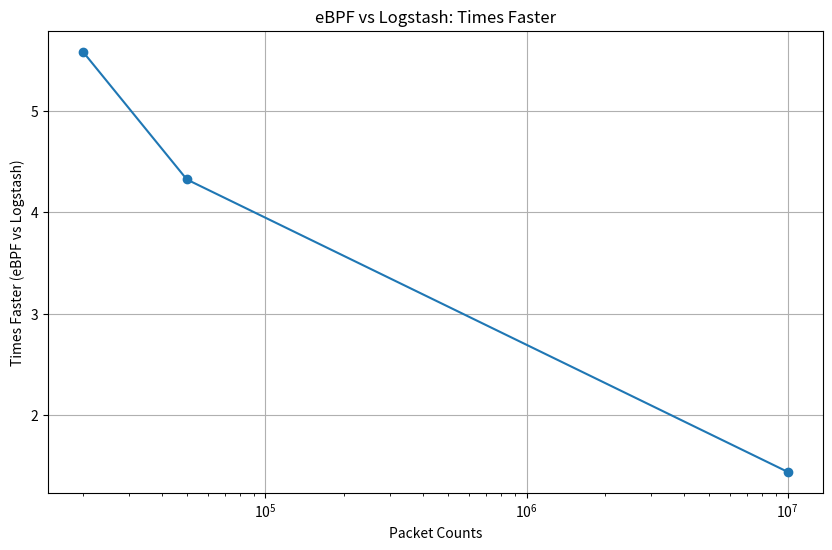

Reproduce this figure in Python.
import matplotlib.pyplot as plt

# Packet counts
packet_counts = [20000, 50000, 10000000]

# Times faster eBPF is than Logstash
times_faster = [5.579, 4.322, 1.444]

# Plotting
plt.figure(figsize=(10, 6))

plt.plot(packet_counts, times_faster, marker='o')

plt.title('eBPF vs Logstash: Times Faster')
plt.xlabel('Packet Counts')
plt.ylabel('Times Faster (eBPF vs Logstash)')
plt.xscale('log')
plt.grid(True)

plt.savefig('howMuchFaster.png')